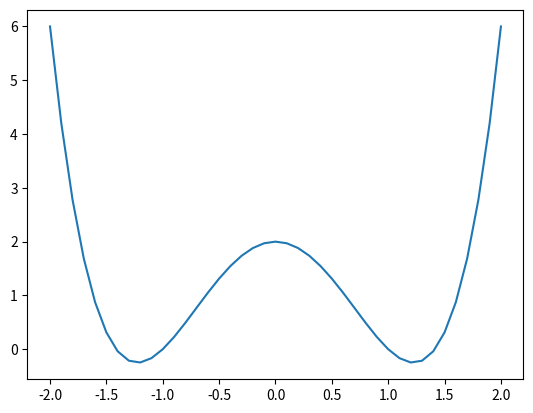

This figure's Python source:
"""AyudaEnPython: https://www.facebook.com/groups/ayudapython

Dado el polinomio:
    y = x^4 - 3x^2 + 2

Calcular el valor de y para valores de x que varían en el rango
-2, +2 con incremento de 0,1.

NOTE: added plot
"""
import matplotlib.pyplot as plt

H = 0.1
MIN, MAX = -2, 2


def f(x: float) -> float:
    return x**4 - 3*x**2 + 2


def main():
    puntos = [x * H for x in range(MIN*10, MAX*10 + 1)]
    for punto in puntos:
        print(f"f({punto:.2f}) -> {f(punto):.2f}")
    plt.plot(puntos, [f(x) for x in puntos])
    plt.show()


if __name__ == '__main__':
    main()
